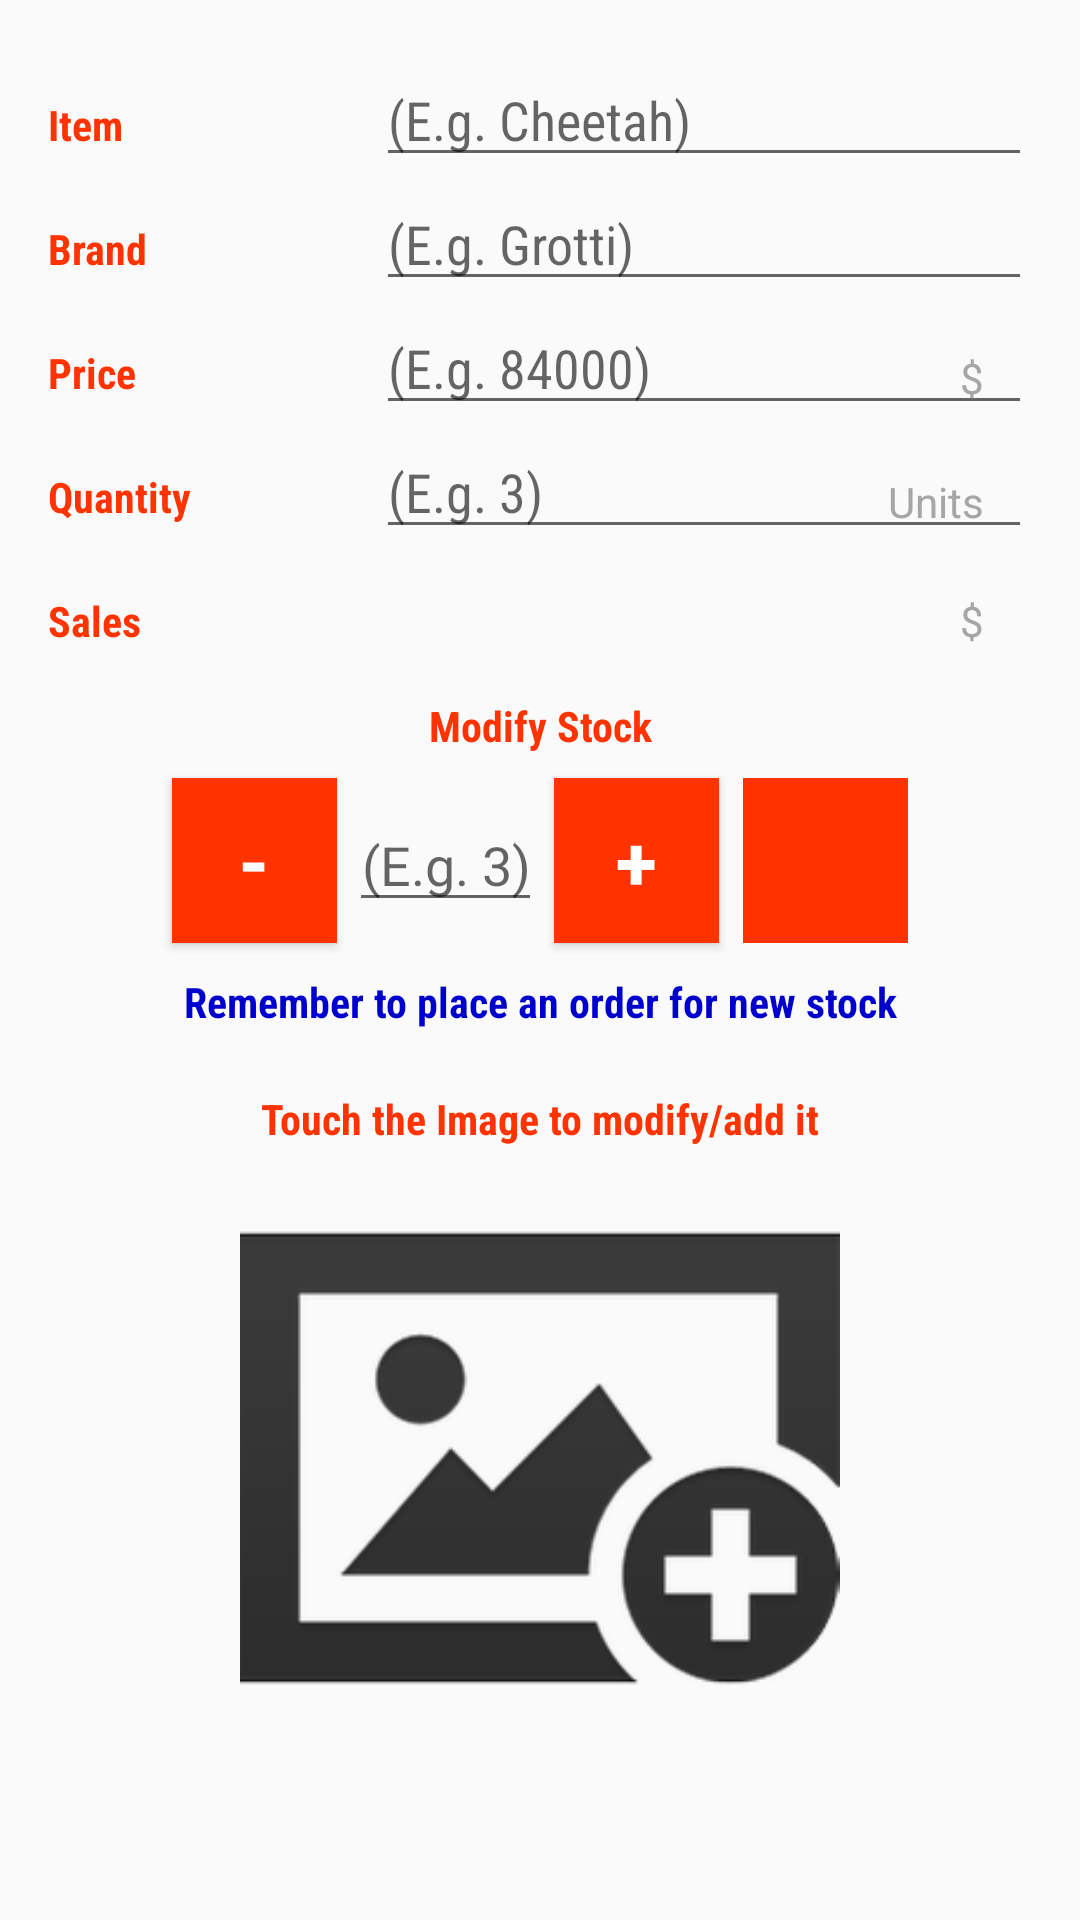

Reconstruct the res/layout file that produces this screen, plus the resources it refers to.
<!-- AndroidManifest.xml: activity theme AppTheme -->
<!-- res/layout/activity_editor.xml -->
<?xml version="1.0" encoding="utf-8"?>
<ScrollView xmlns:android="http://schemas.android.com/apk/res/android"
    android:id="@+id/scrollView"
    style="@style/scroll_view_style">

    <LinearLayout style="@style/editor_secondary_layout_style">

        <LinearLayout
            android:layout_width="match_parent"
            android:layout_height="wrap_content"
            android:orientation="horizontal">

            <TextView
                style="@style/category_style"
                android:text="@string/item_name_label" />

                <EditText
                    android:id="@+id/item_name"
                    style="@style/editor_field_style.replaced_layout_style"
                    android:hint="@string/item_name_hint" />

        </LinearLayout>

        <LinearLayout
            android:layout_width="match_parent"
            android:layout_height="wrap_content"
            android:orientation="horizontal">

            <TextView
                style="@style/category_style"
                android:text="@string/item_brand_label" />

                <EditText
                    android:id="@+id/item_brand"
                    style="@style/editor_field_style.replaced_layout_style"
                    android:hint="@string/item_brand_hint" />

        </LinearLayout>

        <LinearLayout
            android:layout_width="match_parent"
            android:layout_height="wrap_content"
            android:orientation="horizontal">

            <TextView
                style="@style/category_style"
                android:text="@string/item_price_label" />

            <RelativeLayout
                android:layout_width="0dp"
                android:layout_height="wrap_content"
                android:layout_weight="2">

                <EditText
                    android:id="@+id/item_price"
                    style="@style/editor_field_style"
                    android:hint="@string/item_price_hint"
                    android:inputType="number" />

                <TextView
                    style="@style/editor_units_style"
                    android:text="@string/currency" />

            </RelativeLayout>

        </LinearLayout>

        <LinearLayout
            android:layout_width="match_parent"
            android:layout_height="wrap_content"
            android:orientation="horizontal">

            <TextView
                android:id="@+id/quantity_label_textView"
                style="@style/category_style"
                android:text="@string/item_quantity_label" />

            <RelativeLayout
                android:layout_width="0dp"
                android:layout_height="wrap_content"
                android:layout_weight="2">

                <EditText
                    android:id="@+id/item_quantity"
                    style="@style/editor_field_style"
                    android:hint="@string/item_quantity_hint"
                    android:inputType="number" />

                <TextView
                    style="@style/editor_units_style"
                    android:text="@string/item_quantity_units" />

            </RelativeLayout>

        </LinearLayout>

        <LinearLayout
            android:id="@+id/sales_container_layout"
            android:layout_width="match_parent"
            android:layout_height="wrap_content"
            android:orientation="horizontal">

            <TextView
                style="@style/category_style"
                android:text="@string/item_sales_label" />

            <RelativeLayout
                android:layout_width="0dp"
                android:layout_height="wrap_content"
                android:layout_weight="2" >

                <TextView
                    android:id="@+id/item_sales"
                    style="@style/editor_field_style.salesStyle" />

                <TextView
                    style="@style/editor_units_style"
                    android:text="@string/currency" />

            </RelativeLayout>

        </LinearLayout>

        <LinearLayout
            android:id="@+id/new_stock_container_layout"
            style="@style/category_style"
            android:layout_width="match_parent"
            android:layout_height="wrap_content"
            android:orientation="vertical">

            <TextView
                android:id="@+id/item_mod_quantity_label"
                style="@style/category_label_style"
                android:text="@string/item_mod_stock_label_text" />

            <LinearLayout
                android:layout_width="match_parent"
                android:layout_height="wrap_content"
                android:layout_marginBottom="6dp"
                android:gravity="center"
                android:orientation="horizontal">

                <Button
                    android:id="@+id/button_subtraction"
                    style="@style/added_quantity_buttons_style"
                    android:text="@string/button_subtraction" />

                <EditText
                    android:id="@+id/item_to_mod_quantity"
                    style="@style/item_to_add_quantity_style" />

                <Button
                    android:id="@+id/button_addition"
                    style="@style/added_quantity_buttons_style"
                    android:text="@string/button_addition" />

                <ImageView
                    android:id="@+id/stock_request"
                    style="@style/added_quantity_buttons_style.place_order_style"
                    android:src="@drawable/ic_send"

                    />

            </LinearLayout>

            <TextView
                android:id="@+id/place_order_reminder_label"
                style="@style/category_label_style.reminder_text_style"
                android:text="@string/place_order_reminder" />

        </LinearLayout>

        <RelativeLayout style="@style/item_image_layout_style">

            <TextView
                android:id="@+id/item_image_label"
                style="@style/category_label_style"
                android:text="@string/item_image_label" />

            <ImageView
                android:id="@+id/item_image"
                style="@style/item_image_style"
                android:layout_below="@+id/item_image_label"
                android:layout_centerInParent="true" />

        </RelativeLayout>

    </LinearLayout>

</ScrollView>
<!-- resources referenced by this layout -->
<resources>
  <string name="button_addition">+</string>
  <string name="button_subtraction">-</string>
  <string name="currency">$</string>
  <string name="item_brand_hint">(E.g. Grotti)</string>
  <string name="item_brand_label">Brand</string>
  <string name="item_image_label">Touch the Image to modify/add it</string>
  <string name="item_mod_stock_label_text">Modify Stock</string>
  <string name="item_name_hint">(E.g. Cheetah)</string>
  <string name="item_name_label">Item</string>
  <string name="item_price_hint">(E.g. 84000)</string>
  <string name="item_price_label">Price</string>
  <string name="item_quantity_hint">(E.g. 3)</string>
  <string name="item_quantity_label">Quantity</string>
  <string name="item_quantity_units">Units</string>
  <string name="item_sales_label">Sales</string>
  <string name="place_order_reminder">Remember to place an order for new stock</string>
  <style name="added_quantity_buttons_style.place_order_style">
          <item name="android:padding">@dimen/main_margin_padding_size</item>
      </style>
  <style name="category_label_style.reminder_text_style">
          <item name="android:textColor">@color/colorTextReminder</item>
      </style>
  <style name="editor_field_style.replaced_layout_style">
          <item name="android:layout_width">0dp</item>
          <item name="android:layout_weight">2</item>
      </style>
  <style name="editor_field_style.salesStyle">
          <item name="android:layout_width">wrap_content</item>
          <item name="android:layout_marginTop">@dimen/salesStyle_margin</item>
          <item name="android:textColor">@color/colorNotEditable</item>
      </style>
  <style name="editor_secondary_layout_style">
          <item name="android:layout_width">match_parent</item>
          <item name="android:layout_height">wrap_content</item>
          <item name="android:orientation">vertical</item>
          <item name="android:padding">@dimen/main_margin_padding_size</item>
      </style>
  <style name="item_image_layout_style">
          <item name="android:layout_width">match_parent</item>
          <item name="android:layout_height">wrap_content</item>
          <item name="android:layout_margin">@dimen/main_margin_padding_size</item>
      </style>
  <style name="item_image_style">
          <item name="android:layout_width">@dimen/item_image_width</item>
          <item name="android:layout_height">@dimen/item_image_height</item>
          <item name="android:layout_centerInParent">true</item>
          <item name="android:src">@drawable/no_image</item>
      </style>
  <style name="scroll_view_style">
          <item name="android:layout_width">match_parent</item>
          <item name="android:layout_height">match_parent</item>
          <item name="android:focusableInTouchMode">true</item>
      </style>
  <style name="AppTheme" parent="Theme.AppCompat.Light.DarkActionBar">
          
          <item name="colorPrimary">@color/colorPrimary</item>
          <item name="colorPrimaryDark">@color/colorPrimary</item>
          <item name="colorAccent">@color/colorPrimary</item>
      </style>
  <dimen name="quantity_button_size">55dp</dimen>
  <dimen name="quantity_button_margin">4dp</dimen>
  <color name="colorPrimary">#ff3300</color>
  <color name="colorSecondaryText">#ffffff</color>
  <dimen name="quantity_button_text_size">25sp</dimen>
  <dimen name="main_margin_padding_size">16dp</dimen>
  <dimen name="category_label_style_margin">4dp</dimen>
  <color name="colorTextReminder">#0000cc</color>
  <color name="colorAccent">@color/colorPrimary</color>
  <dimen name="salesStyle_margin">10dp</dimen>
  <color name="colorNotEditable">#a6a6a6</color>
  <dimen name="item_image_width">233dp</dimen>
  <dimen name="item_image_height">200dp</dimen>
  <color name="colorPrimaryText">#000000</color>
</resources>
